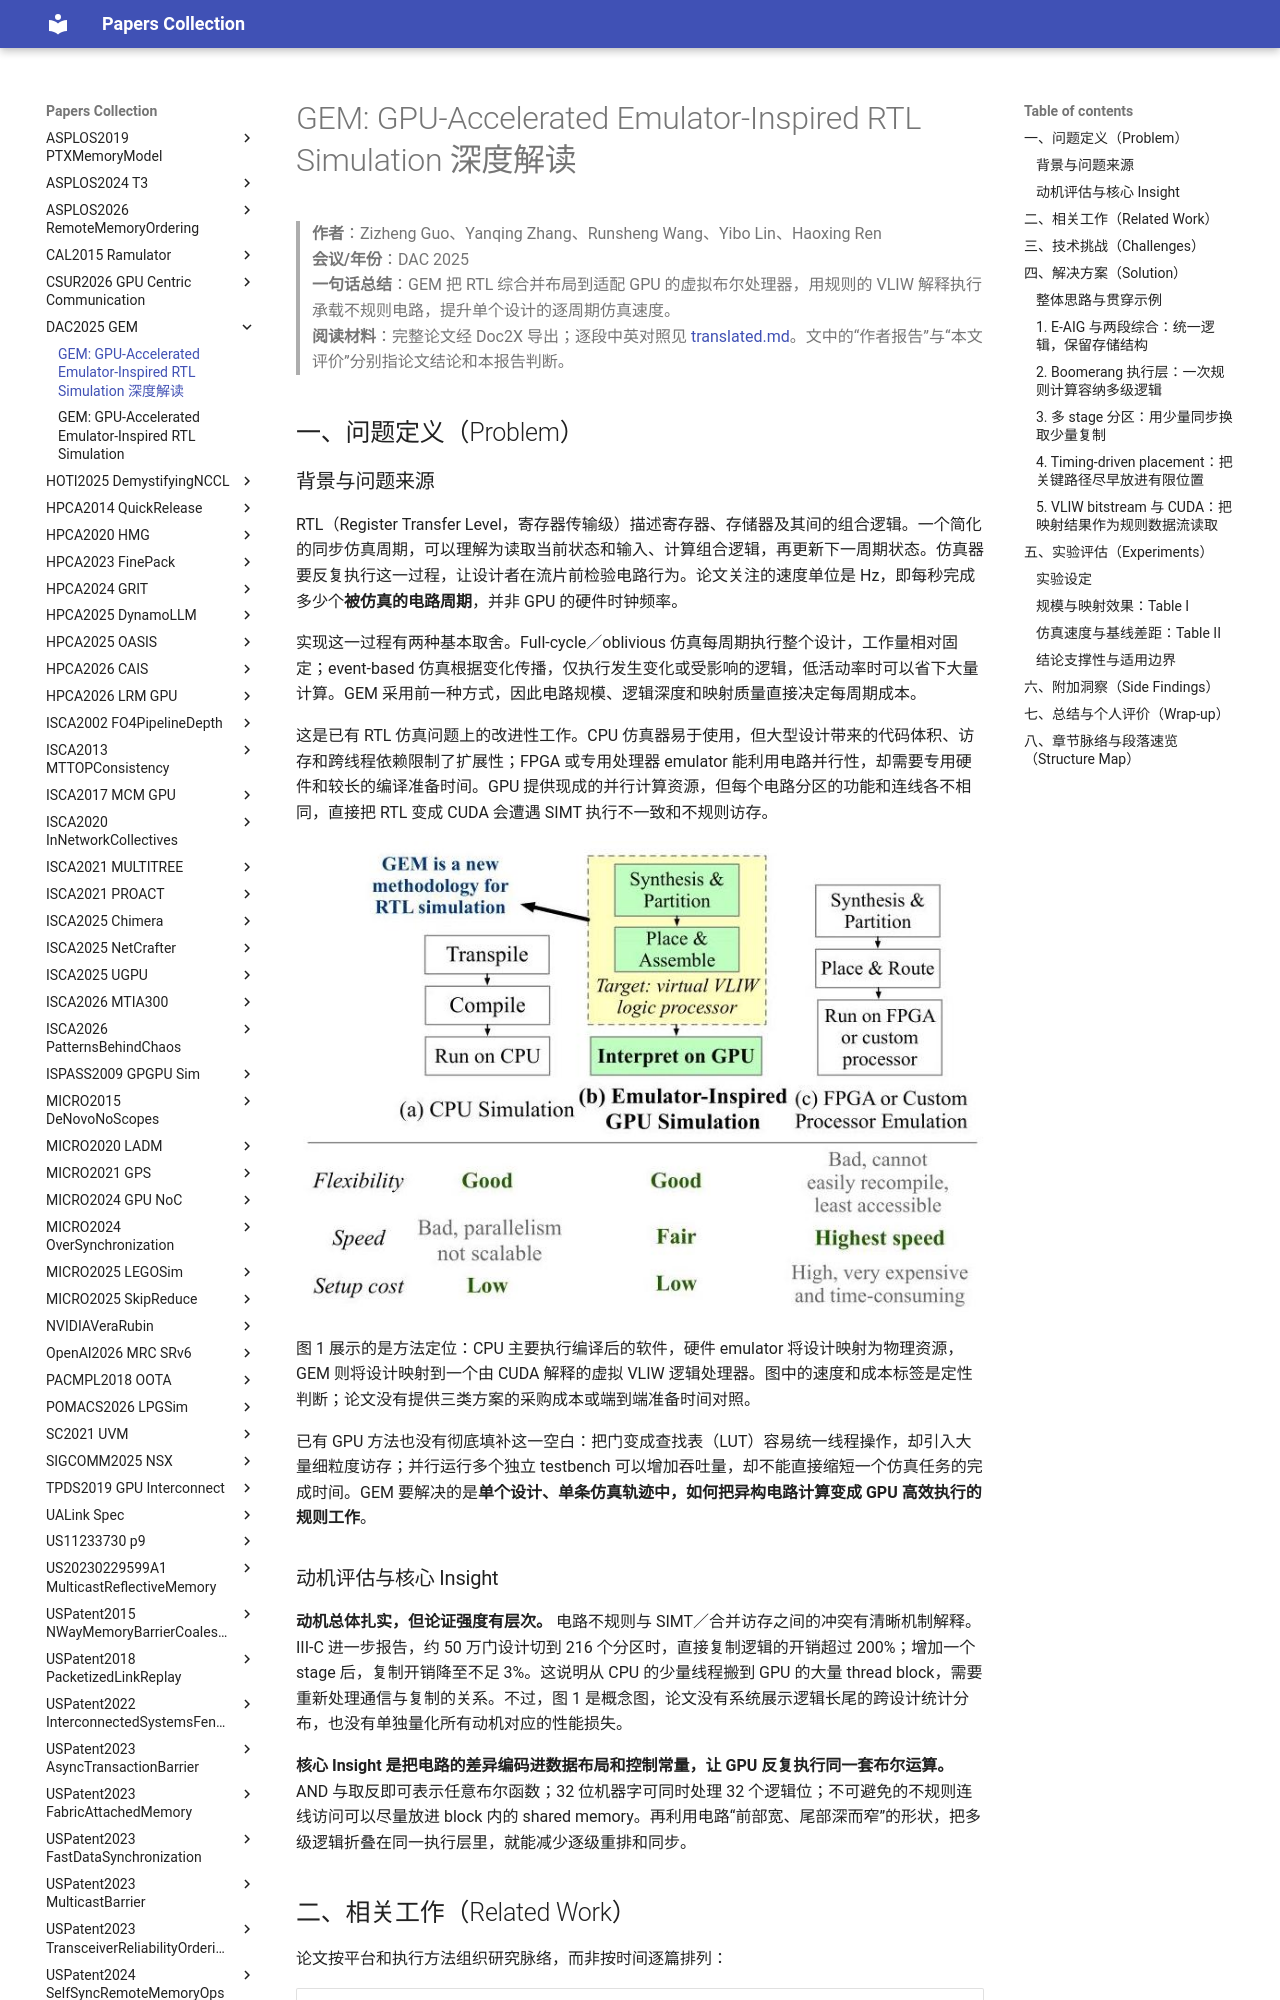

repository: 2022hitoss/papers · page: DAC2025-GEM/paper/index.html · generator: mkdocs

# GEM: GPU-Accelerated Emulator-Inspired RTL Simulation 深度解读

> **作者**：Zizheng Guo、Yanqing Zhang、Runsheng Wang、Yibo Lin、Haoxing Ren  
> **会议/年份**：DAC 2025  
> **一句话总结**：GEM 把 RTL 综合并布局到适配 GPU 的虚拟布尔处理器，用规则的 VLIW 解释执行承载不规则电路，提升单个设计的逐周期仿真速度。  
> **阅读材料**：完整论文经 Doc2X 导出；逐段中英对照见 [translated.md](translated.md)。文中的“作者报告”与“本文评价”分别指论文结论和本报告判断。

## 一、问题定义（Problem）

### 背景与问题来源

RTL（Register Transfer Level，寄存器传输级）描述寄存器、存储器及其间的组合逻辑。一个简化的同步仿真周期，可以理解为读取当前状态和输入、计算组合逻辑，再更新下一周期状态。仿真器要反复执行这一过程，让设计者在流片前检验电路行为。论文关注的速度单位是 Hz，即每秒完成多少个**被仿真的电路周期**，并非 GPU 的硬件时钟频率。

实现这一过程有两种基本取舍。Full-cycle／oblivious 仿真每周期执行整个设计，工作量相对固定；event-based 仿真根据变化传播，仅执行发生变化或受影响的逻辑，低活动率时可以省下大量计算。GEM 采用前一种方式，因此电路规模、逻辑深度和映射质量直接决定每周期成本。

这是已有 RTL 仿真问题上的改进性工作。CPU 仿真器易于使用，但大型设计带来的代码体积、访存和跨线程依赖限制了扩展性；FPGA 或专用处理器 emulator 能利用电路并行性，却需要专用硬件和较长的编译准备时间。GPU 提供现成的并行计算资源，但每个电路分区的功能和连线各不相同，直接把 RTL 变成 CUDA 会遭遇 SIMT 执行不一致和不规则访存。

![Fig. 1：GEM 在 CPU 软件仿真与专用硬件仿真之间的定位。](images/fig01.jpg)

图 1 展示的是方法定位：CPU 主要执行编译后的软件，硬件 emulator 将设计映射为物理资源，GEM 则将设计映射到一个由 CUDA 解释的虚拟 VLIW 逻辑处理器。图中的速度和成本标签是定性判断；论文没有提供三类方案的采购成本或端到端准备时间对照。

已有 GPU 方法也没有彻底填补这一空白：把门变成查找表（LUT）容易统一线程操作，却引入大量细粒度访存；并行运行多个独立 testbench 可以增加吞吐量，却不能直接缩短一个仿真任务的完成时间。GEM 要解决的是**单个设计、单条仿真轨迹中，如何把异构电路计算变成 GPU 高效执行的规则工作**。

### 动机评估与核心 Insight

**动机总体扎实，但论证强度有层次。** 电路不规则与 SIMT／合并访存之间的冲突有清晰机制解释。III-C 进一步报告，约 50 万门设计切到 216 个分区时，直接复制逻辑的开销超过 200%；增加一个 stage 后，复制开销降至不足 3%。这说明从 CPU 的少量线程搬到 GPU 的大量 thread block，需要重新处理通信与复制的关系。不过，图 1 是概念图，论文没有系统展示逻辑长尾的跨设计统计分布，也没有单独量化所有动机对应的性能损失。

**核心 Insight 是把电路的差异编码进数据布局和控制常量，让 GPU 反复执行同一套布尔运算。** AND 与取反即可表示任意布尔函数；32 位机器字可同时处理 32 个逻辑位；不可避免的不规则连线访问可以尽量放进 block 内的 shared memory。再利用电路“前部宽、尾部深而窄”的形状，把多级逻辑折叠在同一执行层里，就能减少逐级重排和同步。
